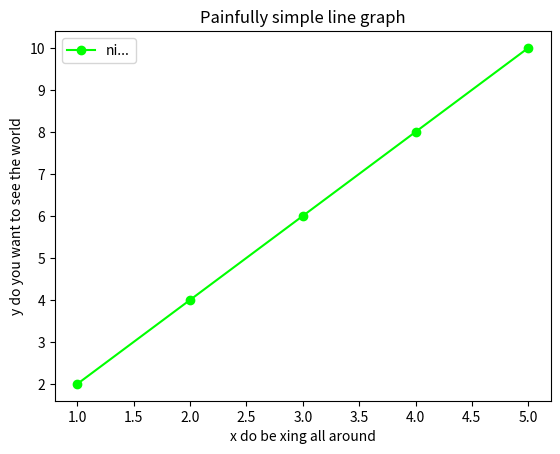

Write the Python code that produced this figure.
import matplotlib.pyplot as pit
"""data showing and diagrams

matplotlib
"""

#line graph time

#x and y need to have the same amount of numbers
x=[1,2,3,4,5]
y=[2,4,6,8,10]

pit.plot(x,y, marker="o", color="lime", label="ni...")
pit.xlabel("x do be xing all around")
pit.ylabel("y do you want to see the world")
pit.title("Painfully simple line graph")
pit.legend()
pit.show()

